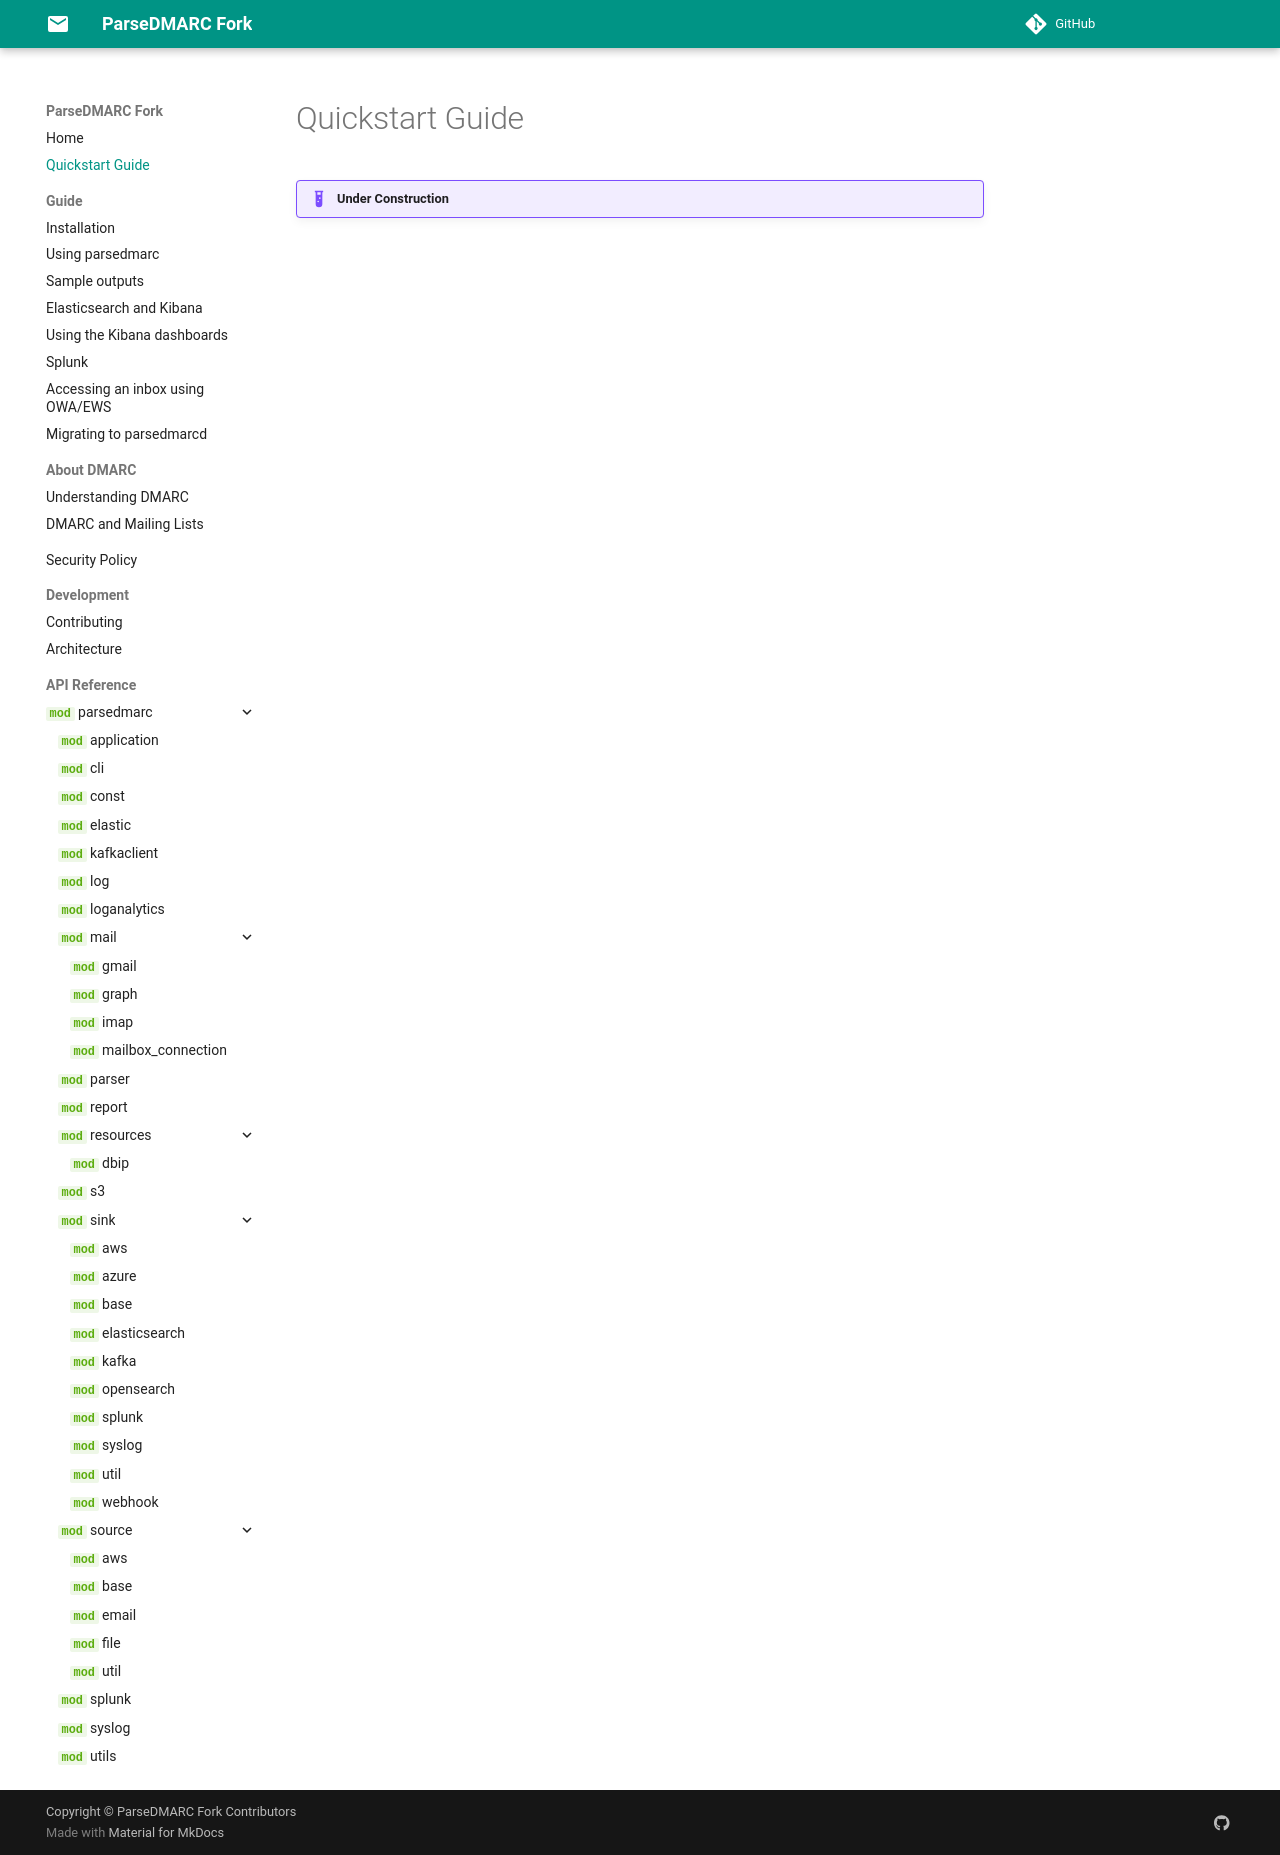

repository: nhairs/parsedmarc-fork · page: 9.0.0.dev1/quickstart/index.html · generator: mkdocs

# Quickstart Guide

!!! example "Under Construction"
